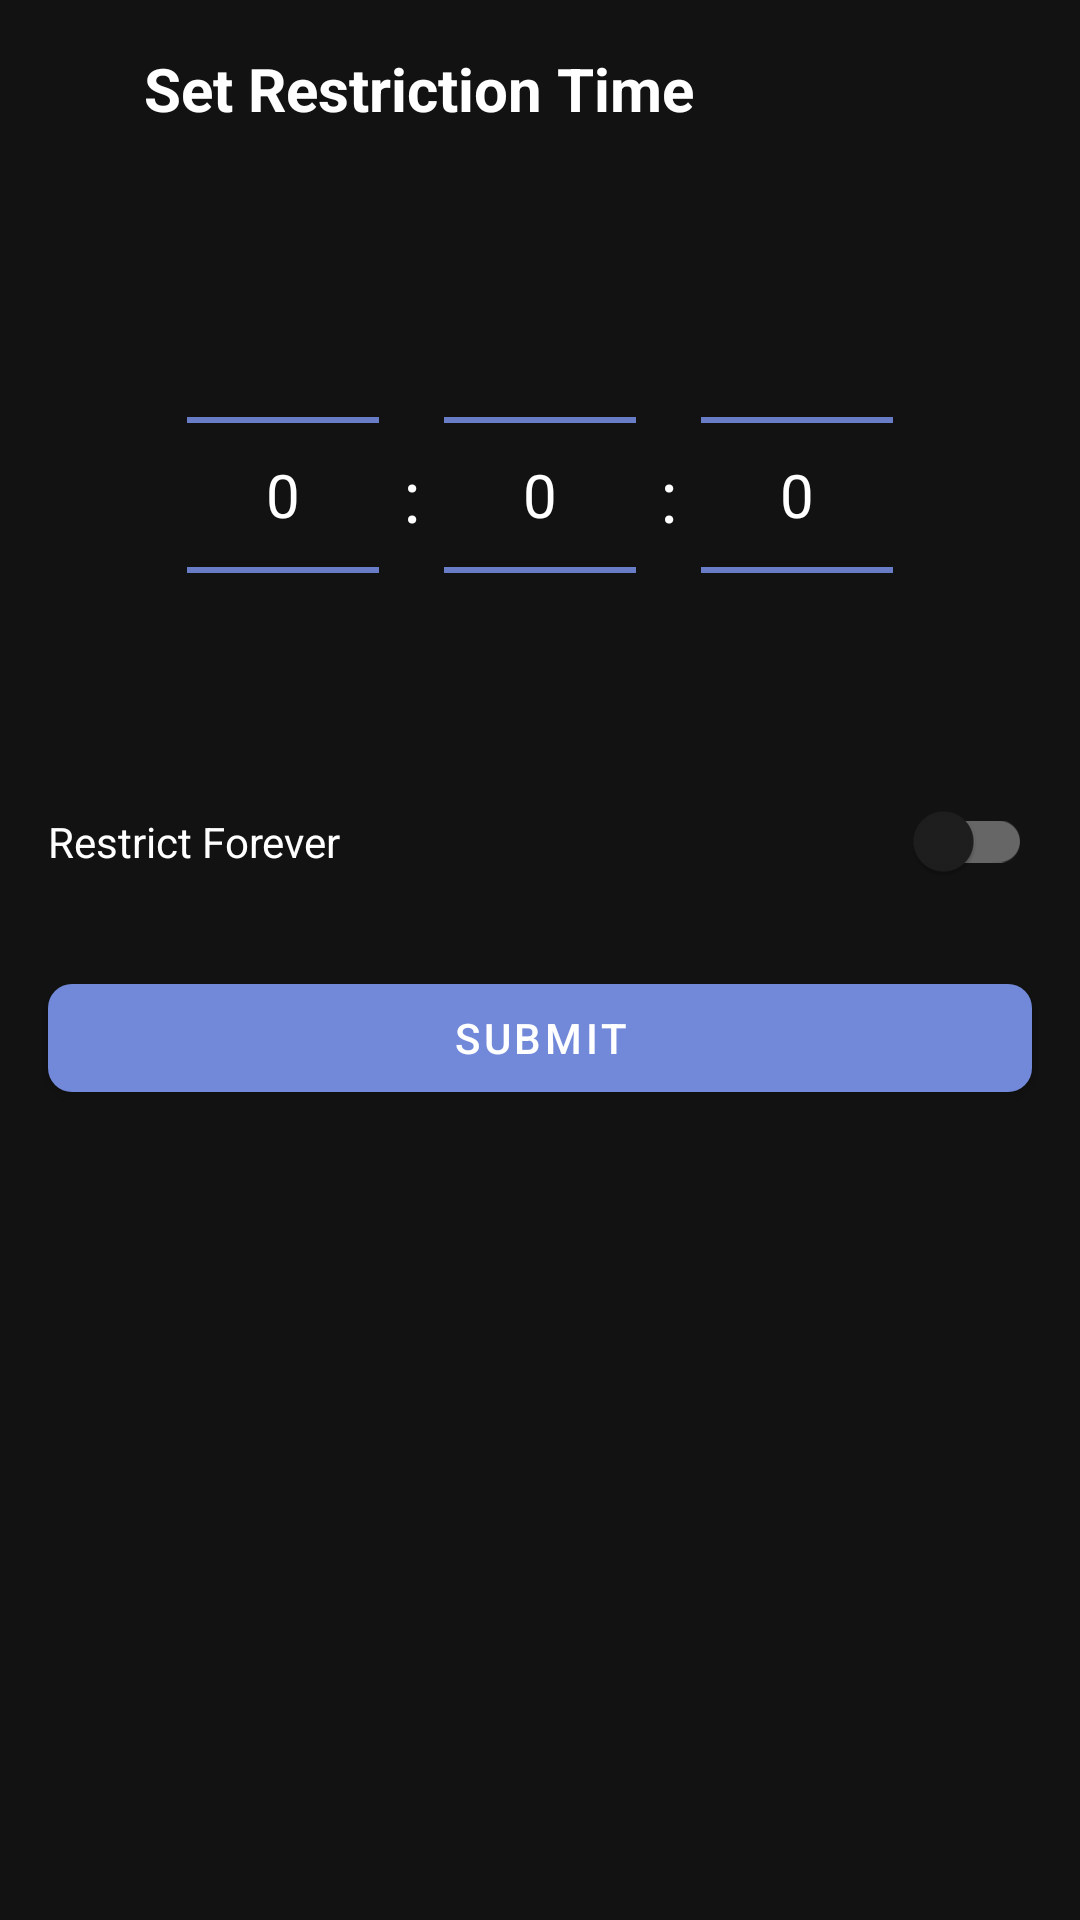

Android layout source for this screen:
<!-- AndroidManifest.xml: application theme Theme.MindSync -->
<!-- res/layout/bottom_sheet_restriction_settings.xml -->
<?xml version="1.0" encoding="utf-8"?>
<LinearLayout xmlns:android="http://schemas.android.com/apk/res/android"
    xmlns:app="http://schemas.android.com/apk/res-auto"
    android:layout_width="match_parent"
    android:layout_height="wrap_content"
    android:orientation="vertical"
    android:background="@color/background_primary"
    android:paddingBottom="16dp">

    <LinearLayout
        android:layout_width="match_parent"
        android:layout_height="wrap_content"
        android:orientation="horizontal"
        android:gravity="center_vertical"
        android:padding="16dp">

        <ImageButton
            android:id="@+id/btnBack"
            android:layout_width="wrap_content"
            android:layout_height="wrap_content"
            android:src="@drawable/ic_arrow_back"
            android:background="?attr/selectableItemBackgroundBorderless"
            android:padding="8dp"
            android:layout_marginEnd="16dp"/>

        <TextView
            android:layout_width="match_parent"
            android:layout_height="wrap_content"
            android:text="Set Restriction Time"
            android:textSize="20sp"
            android:textColor="@color/text_normal"
            android:textStyle="bold"/>
    </LinearLayout>

    <LinearLayout
        android:layout_width="match_parent"
        android:layout_height="wrap_content"
        android:orientation="horizontal"
        android:gravity="center"
        android:layout_marginTop="16dp">

        <NumberPicker
            android:id="@+id/hourPicker"
            android:layout_width="wrap_content"
            android:layout_height="wrap_content"
            android:theme="@style/NumberPickerStyle"
            android:descendantFocusability="blocksDescendants"/>

        <TextView
            android:layout_width="wrap_content"
            android:layout_height="wrap_content"
            android:text=":"
            android:textSize="24sp"
            android:textColor="@color/text_normal"
            android:layout_marginHorizontal="8dp"/>

        <NumberPicker
            android:id="@+id/minutePicker"
            android:layout_width="wrap_content"
            android:layout_height="wrap_content"
            android:theme="@style/NumberPickerStyle"
            android:descendantFocusability="blocksDescendants"/>

        <TextView
            android:layout_width="wrap_content"
            android:layout_height="wrap_content"
            android:text=":"
            android:textSize="24sp"
            android:textColor="@color/text_normal"
            android:layout_marginHorizontal="8dp"/>

        <NumberPicker
            android:id="@+id/secondPicker"
            android:layout_width="wrap_content"
            android:layout_height="wrap_content"
            android:theme="@style/NumberPickerStyle"
            android:descendantFocusability="blocksDescendants"/>
    </LinearLayout>

    <com.google.android.material.switchmaterial.SwitchMaterial
        android:id="@+id/switchRestrictForever"
        android:layout_width="match_parent"
        android:layout_height="wrap_content"
        android:text="Restrict Forever"
        android:textColor="@color/text_normal"
        android:padding="16dp"/>

    <com.google.android.material.button.MaterialButton
        android:id="@+id/btnSubmit"
        android:layout_width="match_parent"
        android:layout_height="wrap_content"
        android:text="Submit"
        android:layout_margin="16dp"/>

</LinearLayout>
<!-- resources referenced by this layout -->
<resources>
  <color name="background_primary">#121212</color>
  <color name="text_normal">#FFFFFF</color>
  <style name="NumberPickerStyle">
          <item name="android:textColorPrimary">@color/text_normal</item>
          <item name="android:colorControlNormal">@color/accent_blurple</item>
          <item name="android:textSize">20sp</item>
      </style>
  <style name="Theme.MindSync" parent="Theme.MaterialComponents.DayNight.NoActionBar">
          
          <item name="colorPrimary">@color/accent_blurple</item>
          <item name="colorPrimaryVariant">@color/background_tertiary</item>
          <item name="colorOnPrimary">@color/text_normal</item>
  
          
          <item name="colorSecondary">@color/accent_green</item>
          <item name="colorSecondaryVariant">@color/background_secondary</item>
          <item name="colorOnSecondary">@color/text_normal</item>
  
          
          <item name="android:statusBarColor">@color/background_tertiary</item>
          <item name="android:navigationBarColor">@color/background_tertiary</item>
          <item name="android:windowBackground">@color/background_primary</item>
  
          
          <item name="android:colorBackground">@color/background_primary</item>
          <item name="colorSurface">@color/background_secondary</item>
          <item name="colorOnSurface">@color/text_normal</item>
  
          
          <item name="android:textColorPrimary">@color/text_normal</item>
          <item name="android:textColorSecondary">@color/text_muted</item>
  
          
          <item name="materialCardViewStyle">@style/CustomCard</item>
          
          
          <item name="materialButtonStyle">@style/CustomButton</item>
          
          
          <item name="chipStyle">@style/CustomChip</item>
      </style>
  <color name="accent_blurple">#7289DA</color>
  <color name="background_tertiary">#2D2D2D</color>
  <color name="accent_green">#43B581</color>
  <color name="background_secondary">#1E1E1E</color>
  <color name="text_muted">#99AAB5</color>
  <style name="CustomCard" parent="Widget.MaterialComponents.CardView">
          <item name="cardBackgroundColor">@color/background_secondary</item>
          <item name="cardCornerRadius">12dp</item>
          <item name="cardElevation">0dp</item>
          <item name="contentPadding">16dp</item>
          <item name="rippleColor">@color/accent_blurple</item>
      </style>
  <style name="CustomButton" parent="Widget.MaterialComponents.Button">
          <item name="android:textColor">@color/text_normal</item>
          <item name="backgroundTint">@color/accent_blurple</item>
          <item name="cornerRadius">8dp</item>
      </style>
  <style name="CustomChip" parent="Widget.MaterialComponents.Chip.Filter">
          <item name="android:textColor">@color/chip_text</item>
          <item name="chipBackgroundColor">@color/chip_background</item>
          <item name="chipStrokeColor">@color/accent_blurple</item>
          <item name="chipStrokeWidth">1dp</item>
          <item name="rippleColor">@color/accent_blurple</item>
      </style>
  <color name="chip_text">#FFFFFF</color>
  <color name="chip_background">#2D2D2D</color>
</resources>
